Run: headless pygame with SDL's dummy video driver; simulated clock (each Clock.tick advances the game by its frame time, no real sleeping); random seed 0; keys injected as events and as key.get_pressed() state; mouse plan: one left click at the window centre at the start of phase 2, then a move to the lower-right quarter at the start of phase 3.
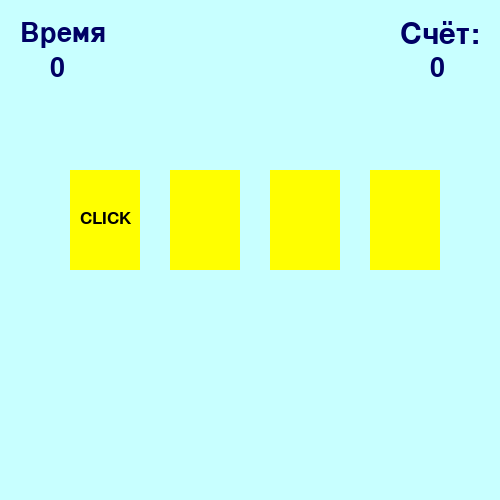
Frame 1 of 4 · flips 1–60 · no input
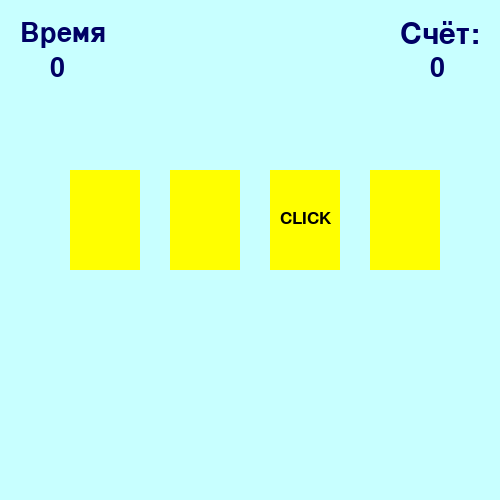
Frame 2 of 4 · flips 61–180 · clicked the window centre · tapped SPACE, RETURN · held RIGHT (→), D
Frame 3 of 4 · flips 181–300 · moved the mouse to the lower-right quarter · held DOWN (↓), S · screen unchanged from frame 2, image omitted
Frame 4 of 4 · flips 301–420 · held LEFT (←), A, UP (↑), W · screen unchanged from frame 3, image omitted

The pygame program that drew these frames:

import pygame
import time
from random import randint
pygame.init()

back = (200, 255, 255)
mw = pygame.display.set_mode((500, 500)) 
mw.fill(back)

clock = pygame.time.Clock()
    
class Area():
    def __init__(self, x=0, y=0, width=10, height=10, color=None):
        self.rect = pygame.Rect(x, y, width, height)
        self.fill_color = color
    def color(self, new_color):
        self.fill_color = new_color
    def fill(self):
        pygame.draw.rect(mw, self.fill_color, self.rect)
    def outline(self, frame_color, thickness):
        pygame.draw.rect(mw, frame_color, self.rect, thickness)
    def collidepoint(self, x, y):
        return self.rect.collidepoint(x, y)

class Label(Area):
    def set_text(self, text, fsize=12, text_color=(0, 0, 0)):
        self.image = pygame.font.SysFont('verdana', fsize).render(text, True, text_color)
    def draw(self, shift_x=0, shift_y=0):
        self.fill()
        mw.blit(self.image, (self.rect.x + shift_x, self.rect.y + shift_y))

YELLOW = (255, 255, 0)
DARK_BLUE = (0, 0, 100)
BLUE = (80, 80, 255)
GREEN = (0, 255, 51)
RED = (255,0, 0)


cards = []
num_cards = 4
x = 70
start_time = time.time
cur_time = start_time
for i in range(num_cards):
    new_card = Label(x, 170, 70, 100, YELLOW)
    new_card.outline(BLUE, 10)
    new_card.set_text('CLICK', 26)
    cards.append(new_card)
    x = x + 100

wait = 0
start_time = time.time()
cur_time = start_time
time_text = Label(0,0,50,50,back)
time_text.set_text('Время',40,DARK_BLUE)
time_text.draw(20,20)
timer = Label(50,55,50,40,back)
timer.set_text('0', 40,DARK_BLUE)
timer.draw(0,0)

score_text = Label(380,0,50,50,back)
score_text.set_text('Счёт:',45,DARK_BLUE)
score_text.draw(20,20)
score = Label(430,55,50,40,back)
score.set_text('0',40,DARK_BLUE)
score.draw(0,0)



points = 0
while True:
    new_time=time.time()
    if new_time - start_time >= 11:
        win = Label(0,0,500,500, GREEN)
        win.set_text('Время вышло!!!', 60, DARK_BLUE)
        win.draw(110,180)
        break
    if points >= 5:
        win = Label(0,0,500,500,GREEN)
        win.set_text('Ты победил!!!', 60, DARK_BLUE)
        win.draw(140, 100)
        resul_time = Label(90, 230, 250, 250, GREEN)
        resul_time.set_text(
            'Время прохождения' + str(int(new_time - start_time)) + 'сек', 40, DARK_BLUE
        )
        resul_time.draw(0, 0)
        break
    new_time = time.time()
    if new_time - cur_time >= 1:
        timer.set_text(str(int(new_time - start_time)), 40, DARK_BLUE)
        timer.draw(0,0)
        cur_time = new_time
    
    if wait == 0:
        wait = 20 
        click = randint(1, num_cards)
        for i in range(num_cards):
                cards[i].color(YELLOW)
                if (i + 1) == click:
                    cards[i].draw(10, 40)
                else:
                    cards[i].fill()
    else:
        wait -= 1
        for event in pygame.event.get():
            if event.type == pygame.MOUSEBUTTONDOWN and event.button == 1:
                x,y = event.pos
                for i in range(num_cards):
                    if cards[i].collidepoint(x,y):
                        if i + 1 == click:
                            cards[i].color(GREEN)
                            points += 1

                        else:
                            cards[1].color(RED)
                            points -= 1
                        cards[i].fill()
                        score.set_text(str(points),40,DARK_BLUE)
                        score.draw(0,0)
    

    pygame.display.update()
    clock.tick(40)
    



















        
